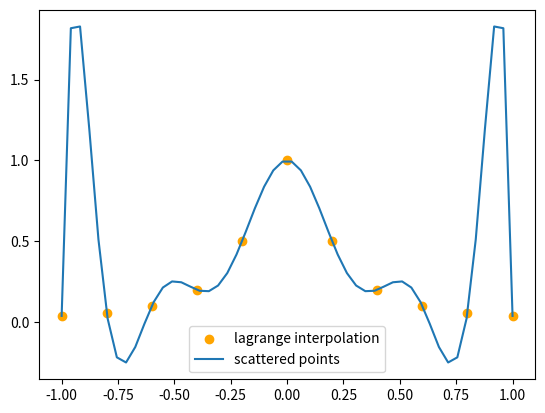

Reproduce this figure in Python.
# 自行更改微分方程
def f(p, q):
    return (-1) * q - p * q ** 2


# 把公式拆分更简洁
def zsj(m, n, h):
    K1 = f(m, n)
    K2 = f(m + h * 0.5, n + h * 0.5 * K1)
    K3 = f(m + h * 0.5, n + h * 0.5 * K2)
    K4 = f(m + h, n + h * K3)
    return K1 + 2 * K2 + 2 * K3 + K4


# f=微分方程；求解区间(a,b)；ya=y(0),h=步长
def LB(f, a, b, ya, h):
    xi = a
    while xi <= b:
        if xi == 0:
            yi = ya
        else:
            yi = yi + h / 6 * zsj(xi - 0.2, yi, h)
        print('y(%s)= %s' % (xi, yi))
        xi = xi + h


print(LB(f, 0, 1, 1, 0.2))


# --------------------------------------------------------
# 返回多项式
def p(x, a):
    """
    p(x,a)是x的函数，a是各幂次的系数
    """
    s = 0
    for i in range(len(a)):
        s += a[i] * x ** i
    return s


def lagrange_interpolate(x_list, y_list, x):
    """
    x_list 待插值的x元素列表
    y_list 待插值的y元素列表
    插值以后整个lagrange_interpolate是x的函数
    """
    if len(x_list) != len(y_list):
        raise ValueError("list x and list y is not of equal length!")
    # 系数矩阵
    A = []
    for i in range(len(x_list)):
        A.append([])
        for j in range(len(x_list)):
            A[i].append(pow(x_list[i], j))
    b = []
    for i in range(len(x_list)):
        b.append([y_list[i]])
    # 求得各阶次的系数
    a = np.linalg.solve(A, b)  # 用LU分解法解线性方程组，可以使用numpy的类似函数
    a = np.transpose(a)[0]  # change col vec a into 1 dimension
    val = p(x, a)
    print(x, val)
    return val


# 龙格现象的产生
if __name__ == "__main__":
    import numpy as np
    import matplotlib.pyplot as plt

    f = lambda x: 1 / (1 + 25 * x ** 2)
    # 待插值的元素值
    x_points = np.linspace(-1, 1, 11)
    print(x_points)
    y_points = list(map(f, x_points))
    # 牛顿插值
    x = np.linspace(-1, 1)
    y = list(map(lambda t: lagrange_interpolate(x_points, y_points, t), x))
    # 画图
    plt.figure("lagrange interpolation")
    plt.scatter(x_points, y_points, color="orange")
    plt.plot(x, y)
    plt.legend(["lagrange interpolation", "scattered points"])
    plt.show()
